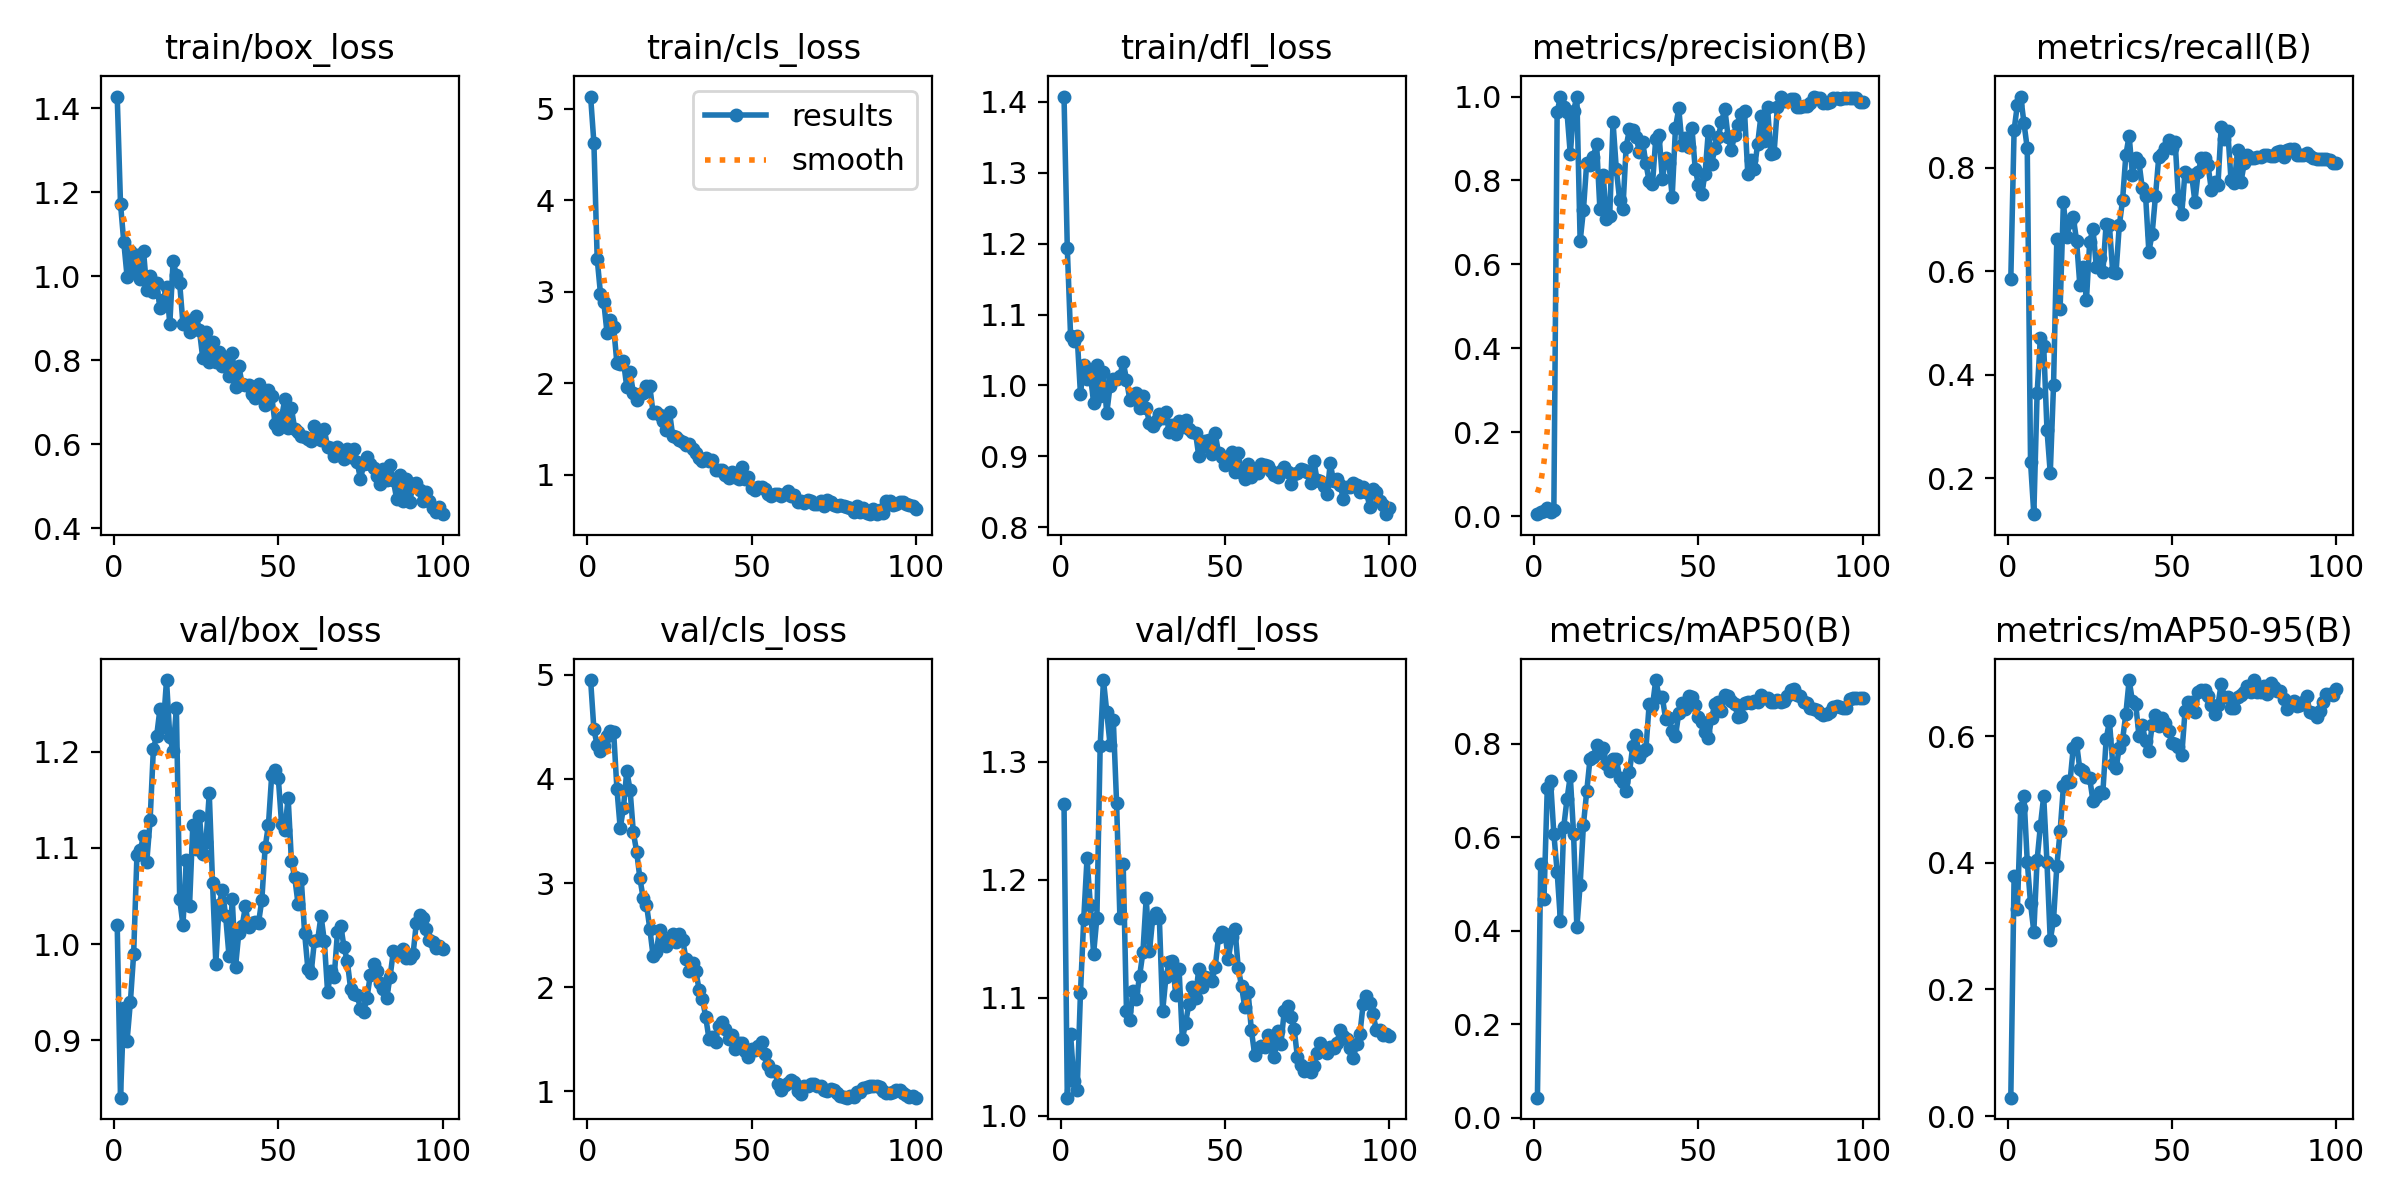

Source data for this figure (header and first rows):
epoch, train/box_loss, train/cls_loss, train/dfl_loss, metrics/precision(B), metrics/recall(B), metrics/mAP50(B), metrics/mAP50-95(B), val/box_loss, val/cls_loss, val/dfl_loss, lr/pg0, lr/pg1, lr/pg2
1, 1.428, 5.133, 1.408, 0.00477, 0.5854, 0.043, 0.02918, 1.02, 4.948, 1.264, 8.335e-05, 8.335e-05, 8.335e-05
2, 1.173, 4.626, 1.193, 0.00882, 0.8729, 0.5435, 0.3795, 0.8403, 4.474, 1.015, 0.0001815, 0.0001815, 0.0001815
3, 1.081, 3.362, 1.07, 0.012, 0.9219, 0.4682, 0.3277, 0.9333, 4.322, 1.069, 0.0002778, 0.0002778, 0.0002778
4, 0.9997, 2.979, 1.062, 0.01975, 0.9375, 0.7053, 0.4864, 0.8995, 4.265, 1.029, 0.000372, 0.000372, 0.000372
5, 1.06, 2.889, 1.069, 0.01095, 0.8865, 0.7203, 0.5053, 0.9394, 4.317, 1.022, 0.0004643, 0.0004643, 0.0004643
6, 1.012, 2.549, 0.9882, 0.014, 0.8375, 0.6067, 0.402, 0.9896, 4.413, 1.104, 0.0005546, 0.0005546, 0.0005546
7, 1.052, 2.691, 1.028, 0.9622, 0.2317, 0.5263, 0.336, 1.092, 4.457, 1.167, 0.0006429, 0.0006429, 0.0006429
8, 0.9942, 2.618, 1.009, 1, 0.1308, 0.4215, 0.2914, 1.098, 4.453, 1.218, 0.0007292, 0.0007292, 0.0007292
9, 1.061, 2.219, 1.016, 0.9758, 0.3642, 0.6214, 0.4047, 1.112, 3.905, 1.179, 0.0008135, 0.0008135, 0.0008135
10, 0.9679, 2.211, 0.9757, 0.9625, 0.4711, 0.6811, 0.4585, 1.086, 3.527, 1.137, 0.0008959, 0.0008959, 0.0008959
11, 1.002, 2.24, 1.029, 0.8629, 0.4566, 0.7306, 0.5051, 1.128, 3.725, 1.168, 0.0009763, 0.0009763, 0.0009763
12, 0.963, 1.96, 0.9859, 0.9654, 0.2941, 0.6071, 0.4006, 1.203, 4.075, 1.314, 0.001055, 0.001055, 0.001055
13, 0.9846, 2.121, 1.019, 1, 0.2101, 0.4072, 0.2775, 1.216, 3.896, 1.369, 0.001131, 0.001131, 0.001131
14, 0.9252, 1.897, 0.9606, 0.6553, 0.3812, 0.4986, 0.3105, 1.244, 3.486, 1.343, 0.001205, 0.001205, 0.001205
15, 0.9449, 1.818, 0.9993, 0.7296, 0.6624, 0.6265, 0.3948, 1.226, 3.302, 1.315, 0.001278, 0.001278, 0.001278
16, 0.9757, 1.882, 1.009, 0.8427, 0.5279, 0.6979, 0.45, 1.274, 3.045, 1.335, 0.001349, 0.001349, 0.001349
17, 0.8871, 1.894, 1.01, 0.8376, 0.733, 0.7671, 0.5208, 1.215, 2.854, 1.265, 0.001403, 0.001403, 0.001403
18, 1.037, 1.971, 1.014, 0.8561, 0.6654, 0.7717, 0.5298, 1.201, 2.791, 1.168, 0.001386, 0.001386, 0.001386
19, 1.003, 1.968, 1.033, 0.888, 0.6948, 0.796, 0.5276, 1.245, 2.564, 1.213, 0.00137, 0.00137, 0.00137
20, 0.9837, 1.679, 1.008, 0.7331, 0.7046, 0.7789, 0.5821, 1.047, 2.302, 1.089, 0.001353, 0.001353, 0.001353
21, 0.8873, 1.686, 0.9801, 0.8133, 0.6594, 0.7903, 0.5888, 1.019, 2.342, 1.081, 0.001337, 0.001337, 0.001337
22, 0.8966, 1.658, 0.9825, 0.7075, 0.5732, 0.7564, 0.5476, 1.087, 2.554, 1.105, 0.00132, 0.00132, 0.00132
23, 0.8665, 1.592, 0.9888, 0.7159, 0.6083, 0.7422, 0.545, 1.04, 2.459, 1.099, 0.001304, 0.001304, 0.001304
24, 0.8738, 1.492, 0.9683, 0.9393, 0.5437, 0.7669, 0.5354, 1.124, 2.4, 1.119, 0.001287, 0.001287, 0.001287
25, 0.9062, 1.685, 0.9858, 0.8272, 0.6569, 0.7674, 0.5333, 1.099, 2.44, 1.139, 0.001271, 0.001271, 0.001271
26, 0.8726, 1.422, 0.9687, 0.7543, 0.682, 0.7274, 0.4976, 1.133, 2.513, 1.185, 0.001254, 0.001254, 0.001254
27, 0.8065, 1.418, 0.9472, 0.7321, 0.6092, 0.7179, 0.5041, 1.093, 2.432, 1.139, 0.001238, 0.001238, 0.001238
28, 0.8688, 1.382, 0.9435, 0.8809, 0.626, 0.6988, 0.5115, 1.106, 2.508, 1.168, 0.001221, 0.001221, 0.001221
29, 0.797, 1.355, 0.9498, 0.922, 0.598, 0.7386, 0.511, 1.157, 2.457, 1.172, 0.001205, 0.001205, 0.001205
30, 0.8435, 1.324, 0.9594, 0.9214, 0.6919, 0.794, 0.5949, 1.064, 2.27, 1.168, 0.001188, 0.001188, 0.001188
31, 0.7952, 1.334, 0.9547, 0.9047, 0.6885, 0.8176, 0.624, 0.9796, 2.155, 1.088, 0.001172, 0.001172, 0.001172
32, 0.8197, 1.286, 0.9627, 0.8688, 0.5979, 0.7704, 0.5564, 1.041, 2.235, 1.117, 0.001155, 0.001155, 0.001155
33, 0.7875, 1.239, 0.9349, 0.8918, 0.5967, 0.7833, 0.549, 1.056, 2.159, 1.13, 0.001139, 0.001139, 0.001139
34, 0.8057, 1.18, 0.9445, 0.8408, 0.6885, 0.7873, 0.5816, 1.029, 1.976, 1.131, 0.001122, 0.001122, 0.001122
35, 0.7626, 1.155, 0.9316, 0.7978, 0.7374, 0.8843, 0.5943, 0.9879, 1.89, 1.102, 0.001106, 0.001106, 0.001106
36, 0.8167, 1.19, 0.9493, 0.7905, 0.8247, 0.8799, 0.6357, 1.047, 1.718, 1.125, 0.001089, 0.001089, 0.001089
37, 0.7363, 1.153, 0.9415, 0.8996, 0.862, 0.9357, 0.6886, 0.9765, 1.506, 1.065, 0.001073, 0.001073, 0.001073
38, 0.7861, 1.164, 0.9509, 0.909, 0.7861, 0.9002, 0.6548, 1.012, 1.522, 1.079, 0.001056, 0.001056, 0.001056
39, 0.7435, 1.052, 0.9393, 0.8036, 0.8197, 0.8991, 0.6507, 1.019, 1.479, 1.095, 0.00104, 0.00104, 0.00104
40, 0.7424, 1.055, 0.9343, 0.8526, 0.8103, 0.8526, 0.5997, 1.039, 1.63, 1.109, 0.001023, 0.001023, 0.001023
41, 0.7403, 1.058, 0.9332, 0.8418, 0.7599, 0.8537, 0.617, 1.018, 1.662, 1.1, 0.001007, 0.001007, 0.001007
42, 0.7193, 1.003, 0.9003, 0.7616, 0.7459, 0.8275, 0.5923, 1.022, 1.595, 1.125, 0.0009904, 0.0009904, 0.0009904
43, 0.7109, 0.966, 0.9131, 0.9256, 0.6377, 0.8157, 0.5768, 1.023, 1.5, 1.109, 0.0009739, 0.0009739, 0.0009739
44, 0.743, 1.036, 0.9213, 0.9718, 0.6729, 0.8651, 0.6174, 1.022, 1.543, 1.118, 0.0009574, 0.0009574, 0.0009574
45, 0.7224, 0.9814, 0.9236, 0.8846, 0.7448, 0.8864, 0.6339, 1.046, 1.407, 1.117, 0.0009409, 0.0009409, 0.0009409
46, 0.6935, 0.9542, 0.9036, 0.9015, 0.82, 0.8739, 0.6165, 1.101, 1.461, 1.114, 0.0009243, 0.0009243, 0.0009243
47, 0.7305, 1.083, 0.9323, 0.8808, 0.826, 0.9012, 0.6281, 1.124, 1.464, 1.126, 0.0009078, 0.0009078, 0.0009078
48, 0.7154, 0.9553, 0.9049, 0.9262, 0.8374, 0.8995, 0.6212, 1.176, 1.39, 1.151, 0.0008913, 0.0008913, 0.0008913
49, 0.6496, 0.9792, 0.8985, 0.8281, 0.8531, 0.8834, 0.6088, 1.181, 1.328, 1.155, 0.0008748, 0.0008748, 0.0008748
50, 0.6375, 0.8566, 0.8885, 0.7891, 0.8375, 0.8566, 0.5887, 1.173, 1.404, 1.154, 0.0008583, 0.0008583, 0.0008583
51, 0.6641, 0.837, 0.891, 0.7687, 0.8492, 0.8461, 0.5881, 1.125, 1.398, 1.133, 0.0008418, 0.0008418, 0.0008418
52, 0.7077, 0.873, 0.9062, 0.8164, 0.7398, 0.8241, 0.583, 1.119, 1.437, 1.151, 0.0008253, 0.0008253, 0.0008253
53, 0.638, 0.8701, 0.8773, 0.9176, 0.7104, 0.8123, 0.5698, 1.152, 1.477, 1.159, 0.0008088, 0.0008088, 0.0008088
54, 0.6858, 0.8475, 0.9045, 0.8401, 0.7927, 0.8545, 0.6394, 1.086, 1.363, 1.125, 0.0007923, 0.0007923, 0.0007923
55, 0.6369, 0.7921, 0.8759, 0.8762, 0.7836, 0.8855, 0.6545, 1.069, 1.253, 1.11, 0.0007758, 0.0007758, 0.0007758
56, 0.6283, 0.7719, 0.8681, 0.9027, 0.7867, 0.8881, 0.6546, 1.042, 1.194, 1.092, 0.0007593, 0.0007593, 0.0007593
57, 0.62, 0.7938, 0.8889, 0.9384, 0.7346, 0.8701, 0.6375, 1.067, 1.197, 1.105, 0.0007428, 0.0007428, 0.0007428
58, 0.618, 0.7873, 0.8715, 0.9714, 0.7911, 0.9029, 0.6696, 1.012, 1.073, 1.072, 0.0007263, 0.0007263, 0.0007263
59, 0.6118, 0.7678, 0.8806, 0.9047, 0.8192, 0.9015, 0.6731, 0.9743, 1.017, 1.052, 0.0007098, 0.0007098, 0.0007098
60, 0.6091, 0.7938, 0.8768, 0.8718, 0.818, 0.892, 0.6722, 0.97, 1.062, 1.058, 0.0006933, 0.0006933, 0.0006933
... 40 more rows
